6-way image classification set "trash_cls_dataset" from GitHub (leexymon/YOLO-GARBAGE); label vocabulary: cardboard, glass, metal, paper, plastic, trash.

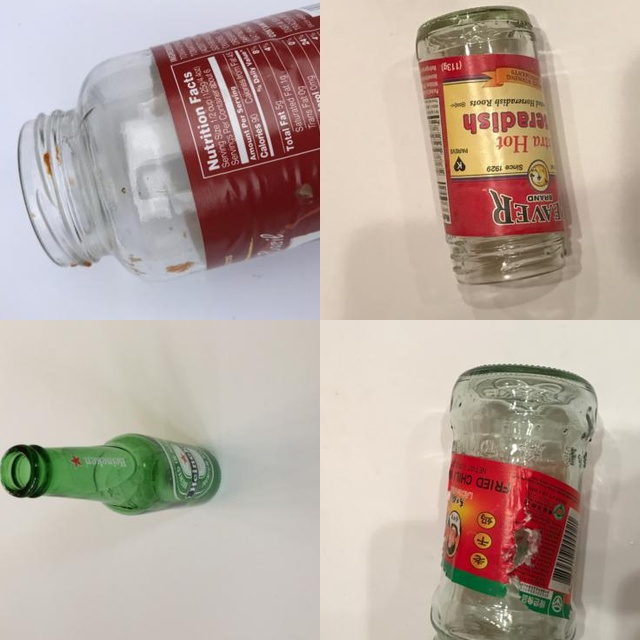
Label: glass

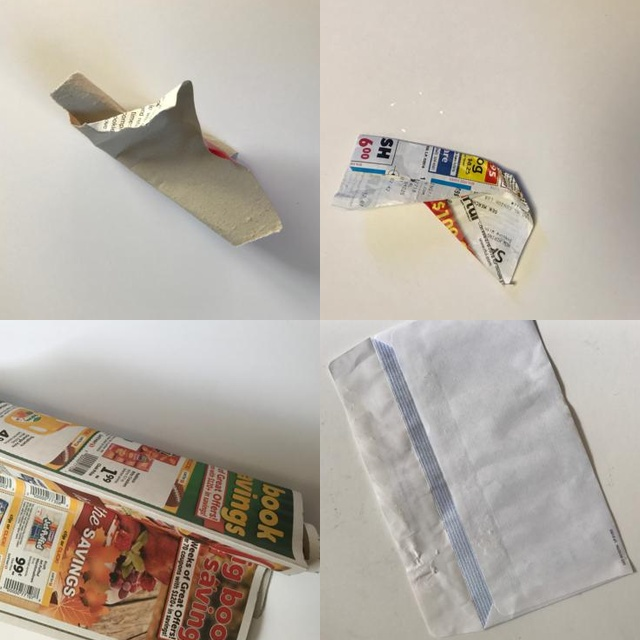
Label: paper

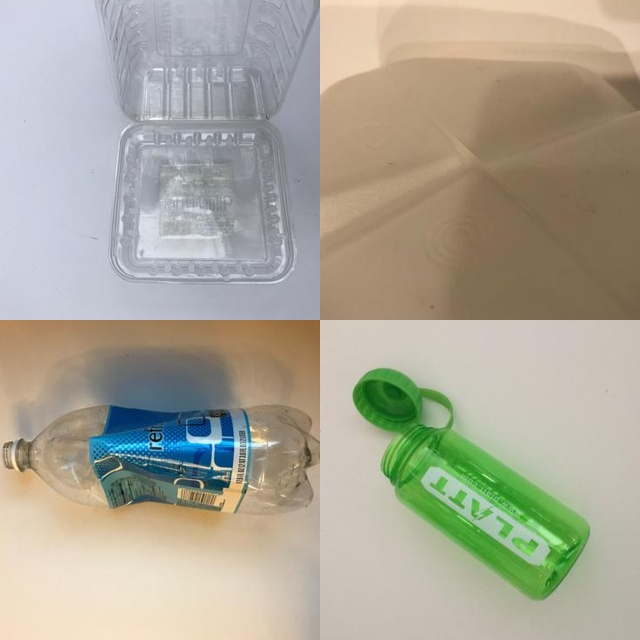
Label: plastic

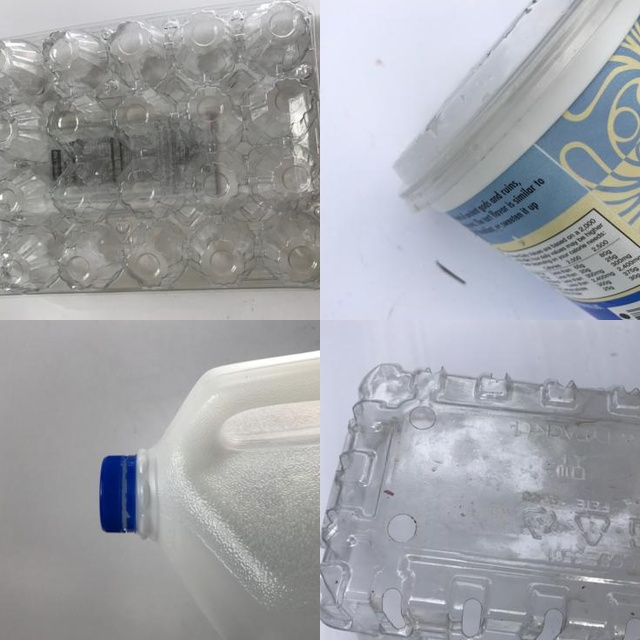
Label: plastic

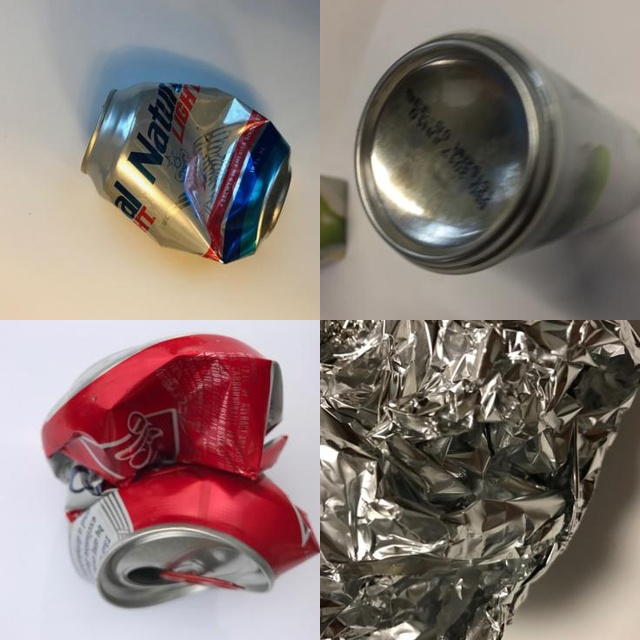
Label: metal

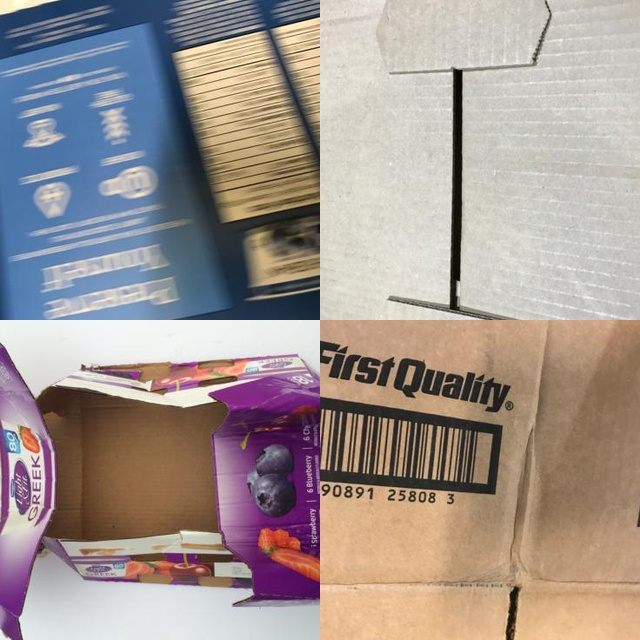
Label: cardboard
